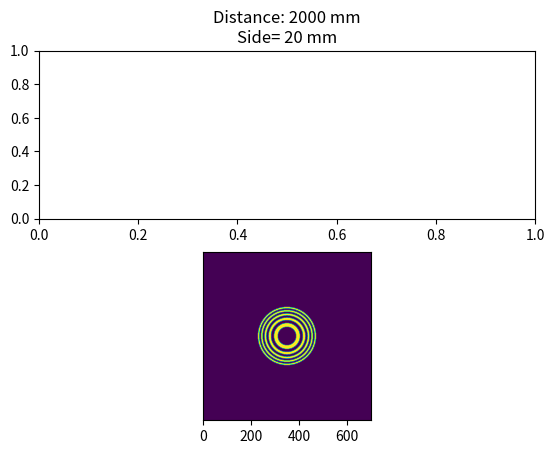

Write the Python code that produced this figure.
import matplotlib.pyplot as plt
from matplotlib.animation import FuncAnimation
import scipy.fft as fft
import numpy as np

#print(FuncAnimation.__doc__)

class Monochromatic_Experiment:
    def __init__(self, wavelength, N, size):
        self.N = N #Number of pixels in the slit
        self.size = size #size of the experiment, in mm
        self.wavelength = wavelength #Wavelength of the incoming wave

        #Coordinate space coordinates
        self.x = np.linspace(0, size, N)
        self.y = np.linspace(0, size, N)
        self.X, self.Y = np.meshgrid(self.x, self.y)

        #Frequency space coordinates
        kx = np.linspace(-2*np.pi * N//2/size, 2*np.pi*N//2 /size, N)
        ky = np.linspace(-2*np.pi * N//2 /size, 2*np.pi*N//2 /size, N)
        self.Kx, self.Ky = np.meshgrid(kx, ky)

        self.slit = np.zeros((N, N)) + np.zeros((N, N))*1j #So we can add complex functions

    def spherical_wave(self, r0):
        """In case the wave comes from a source at a distance r0<\inf
        """
        d = np.sqrt(self.X**2 + self.Y**2+ r0**2) #The distance to the source of every point in the slit (matrix)
        E = np.exp(1j * 2 * np.pi/self.wavelength * d)/d #The electric field (complex) of every point in the slit (matrix)
        self.slit *= E 

    def rectangle(self, width, height, x0, y0):
        """Adds a rectangular slit to the setup. All units in mm.
        Params:
        width: int
            Width in mm of the rectangular slit
        height: int
            Height in mm of the rectangular slit
        x0: int
            Horizontal position of the center of the rectangular slit
        y0: int
            Vertical position of the center of the rectangular slit
        """
        #second try: scaling
        self.scale_factor = self.N//self.size #To convert from mm to px
        x0 *= self.scale_factor
        y0 *= self.scale_factor
        height *= self.scale_factor
        width *= self.scale_factor
        self.slit[int(x0 - height//2):int(x0 + height//2), int(y0 - width//2):int(y0 + width//2)] = 1+0j 
        

    def grid(self, width, height, x0, y0, N, offset):
        for n in range(N):
            exp.rectangle(width, height, self.N//2, self.N//2 - n*offset)
            exp.rectangle(width, height, self.N//2, self.N//2 + n*offset)
            exp.rectangle(height, width, self.N//2 - n*offset, self.N//2 )
            exp.rectangle(height, width, self.N//2 + n*offset, self.N//2 )

    def fresnel_rings(self, Z, maxrings):
        """Creates a filter given by the fresnel rings. 
        Params: 
        Z: float
            Length at which the focus is to be found
        """
        radii = [] #A list of the radii
        n = 1 #r0 = 0
        while True:
            rm = n * self.wavelength * np.sqrt(2 * Z/n/self.wavelength + n**2 / 4) #Calculated by pythagoras
            if rm > self.size//2 or n>maxrings:
                break #I want every ring to be completely inside my square
            radii.append(rm)
            n += 1

        for m, rm in enumerate(radii):
            self.slit += (np.sqrt((self.X - self.size//2)**2 + (self.Y - self.size//2)**2) < rm ) * (-1)**(m-1) * 0.5 + 0.5

    def propagate(self, Z, A):
        """
        Params:
        Z: The distance from the screen to the slit
        A: The Fourier transform A(kx, ky, 0)

        Returns the forier transform A(kx, ky, Z)
        """
        phase = np.exp(1j*Z*np.sqrt( (2*np.pi/self.wavelength)**2 - self.Kx**2 - self.Ky**2))  #Not mine :)
        return A*phase

    def fourier_transform(self):
        """Returns the fourier transform of the slit.
        """
        fourier = fft.fft2(self.slit)
        return fft.fftshift(fourier) #necessary to get nice and tidy graphic results

    def intensity(self, F):
        """Returns the intensity of a field F
        Params:
        F: float
        """
        return np.real(F*np.conjugate(F)) #np real not to get a +0j

    def field_at_Z(self, Z):
        """Returns the interference pattern observed at a distance Z from the slit. Kind of a 'full experiment'
        Params:
        Z: float 
        Distance, in mm, from the slit to the 'screen'
        Returns:
        self.N x self.N array of intensities to be plotted"""

        fourier_at_0 = self.fourier_transform() #Calculate the Fourier transform of the signal (Field at z=0)
        fourier_at_Z = self.propagate(Z, fourier_at_0) #The Fourier transform of the field at z = Z.
        #fourier_at_Z = fft.fftshift(fourier_at_Z) #Undo the shift

        field = fft.ifft2(fourier_at_Z)

        intensity = self.intensity(field)
        return intensity/intensity.max()

    def evolve(self, Zmin, Zmax, N=100):
        """Returns a list of the fields for different Z"""
        for Z in np.linspace(Zmin, Zmax, N): #A stupidly complex way of changing Z
            yield (self.field_at_Z(Z), Z)


#Units definition
mm = 1
m = 1000 * mm
cm = 10 * mm
nm = 1e-6 * mm

N = 700 # pixels number
size = 20 * mm # physical length of the experiment (size_x = size_y)

wavelength = 600*nm

exp = Monochromatic_Experiment(wavelength, N, size)

"""Double slit experiment"""
a = 1
L = 2000
offset = 0.2*mm #offset of the slits. Half the distance between the centers of the slits.
#exp.grid(2, 100, N//2, N//2, 30, 20)
#exp.rectangle(0.1, 9, size//2, size//2 + offset)
#exp.rectangle(0.1, 9, size//2, size//2 - offset)
#exp.rectangle(a, a, size//2, size//2)

fig, ax = plt.subplots(2, 1)

ax[1].tick_params(left=False,
                bottom=True,
                labelleft=False,
                labelbottom=True)

#ax.imshow(exp.field_at_Z(1000))
#field = exp.field_at_Z(L)
#field0 = field[N//2, N//2]
exp.fresnel_rings(1000, 10)
#exp.spherical_wave(1000)
ax[1].imshow(np.real(exp.slit))
ax[0].set_title('Distance: ' +str(int(L)) + ' mm\nSide= ' + str(int(size)) + ' mm')

def animate(Z):
    field = exp.field_at_Z(Z)
    ax[0].cla()
    ax[0].set_title('Distance: ' +str(int(Z)) + ' mm\nSide= ' + str(int(size)) + ' mm')
    ax[0].plot(exp.x, field[:, N//2])

    ax[1].cla()
    ax[1].imshow(field)

ani = FuncAnimation(fig, animate, frames=np.linspace(100, 200, 20), interval=1, repeat=False)


plt.show()
